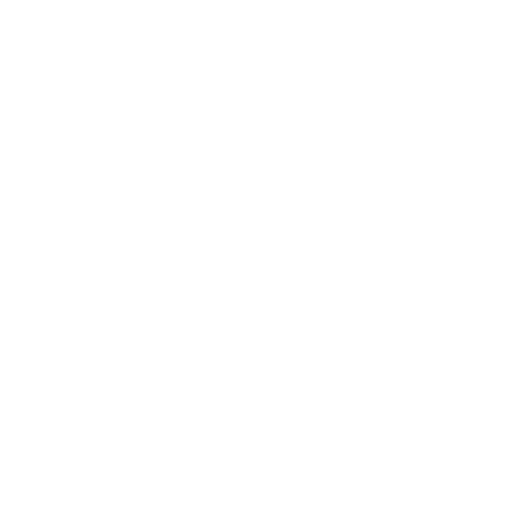
t = 0.00 s
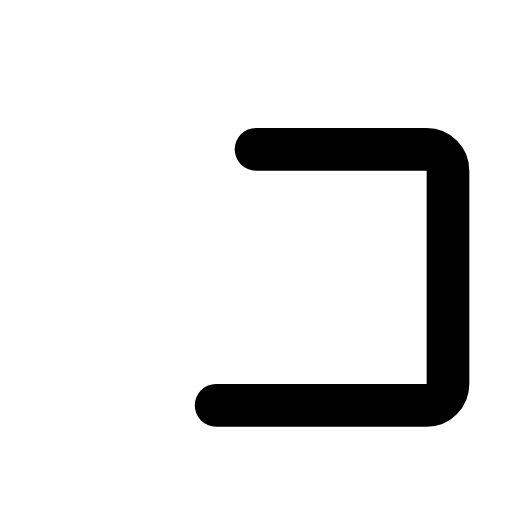
t = 0.30 s
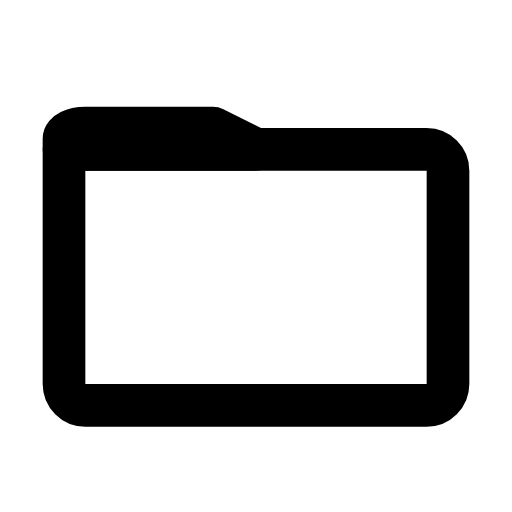
t = 0.70 s
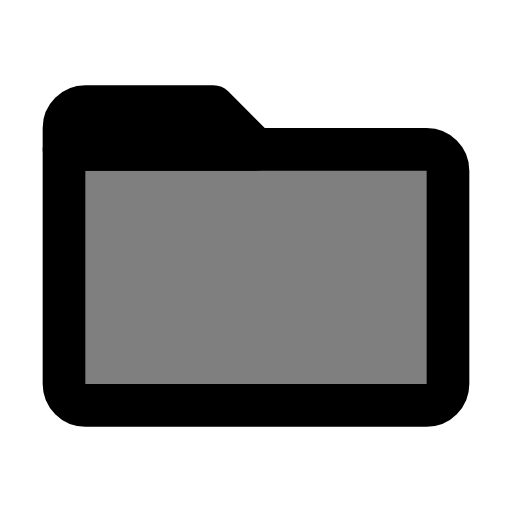
t = 1.00 s
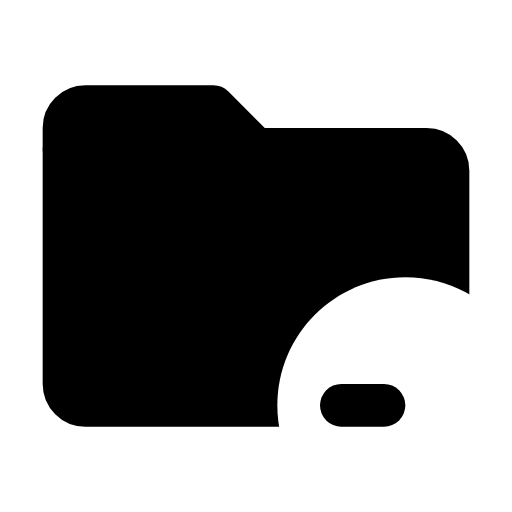
t = 1.35 s
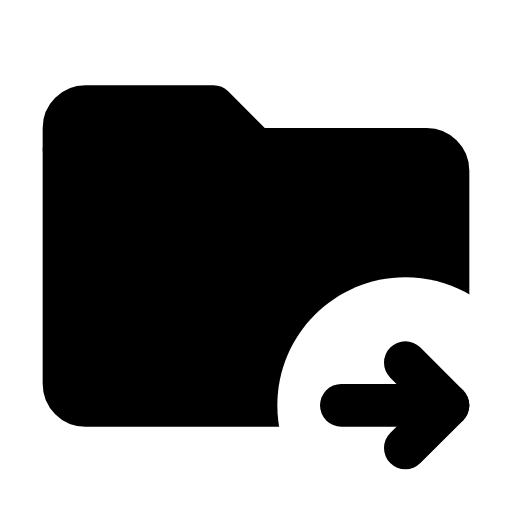
t = 1.70 s

The animated SVG that drew these frames (rendered in a browser with its animation timeline set to each time). Animation: 7 SMIL elements (animate=5,set=2); one cycle of 1.70 s.

<svg xmlns="http://www.w3.org/2000/svg" width="24" height="24" viewBox="0 0 24 24"><defs><mask id="SVGUPLe7d8F"><g stroke="#fff" stroke-linecap="round" stroke-linejoin="round" stroke-width="2"><path fill="#fff" fill-opacity="0" stroke-dasharray="62" d="M12 7h8c0.55 0 1 0.45 1 1v10c0 0.55 -0.45 1 -1 1h-16c-0.55 0 -1 -0.45 -1 -1v-11Z"><animate fill="freeze" attributeName="stroke-dashoffset" dur="0.6s" values="62;0"/><animate fill="freeze" attributeName="fill-opacity" begin="0.8s" dur="0.4s" to="1"/></path><path fill="none" d="M12 7h-9v-1c0 -0.55 0.45 -1 1 -1h6Z" opacity="0"><set fill="freeze" attributeName="opacity" begin="0.6s" to="1"/><animate fill="freeze" attributeName="d" begin="0.6s" dur="0.2s" values="M12 7h-9v0c0 0 0.45 0 1 0h6Z;M12 7h-9v-1c0 -0.55 0.45 -1 1 -1h6Z"/></path></g><path d="M19 13c3.31 0 6 2.69 6 6c0 3.31 -2.69 6 -6 6c-3.31 0 -6 -2.69 -6 -6c0 -3.31 2.69 -6 6 -6Z" opacity="0"><set fill="freeze" attributeName="opacity" begin="1.3s" to="1"/></path></mask></defs><path fill="currentColor" d="M0 0h24v24H0z" mask="url(#SVGUPLe7d8F)"/><g fill="none" stroke="currentColor" stroke-linecap="round" stroke-linejoin="round" stroke-width="2"><path stroke-dasharray="8" stroke-dashoffset="8" d="M16 19h5"><animate fill="freeze" attributeName="stroke-dashoffset" begin="1.3s" dur="0.2s" to="0"/></path><path stroke-dasharray="6" stroke-dashoffset="6" d="M21 19l-2 2M21 19l-2 -2"><animate fill="freeze" attributeName="stroke-dashoffset" begin="1.5s" dur="0.2s" to="0"/></path></g></svg>
